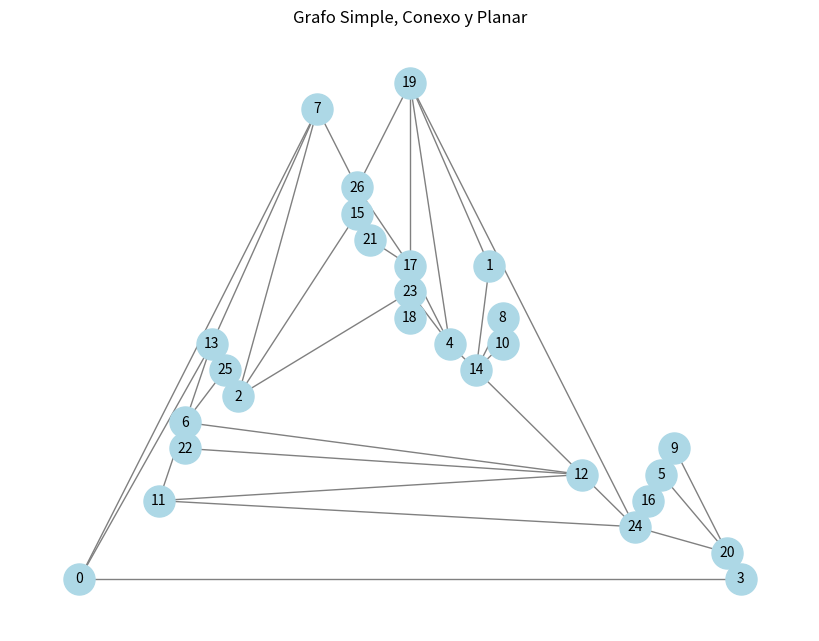

Generate this figure with matplotlib:
"""
Generación de un grafo simple, conexo y planar, y su exportación a GraphML para su visualización en Cytoscape.
"""

# -----------------------------------------|
# Daniel Vargas
# Santiago Bobadilla  
# Lina Ariza
# -----------------------------------------|

# Importa las librerías necesarias:
# networkx: Para la creación y manipulación de grafos.
# random: Para generar valores aleatorios.
# os: Para gestionar archivos.

import networkx as nx
import random
import os

# -----------------------------------------|
# Funciones Auxiliares
# -----------------------------------------|

# 1. Función para generar un grafo simple, conexo y planar.
#    Args:
#        num_vertices: Número de vértices
#    Returns:
#        G: Grafo generado

def generar_grafo_simple_conexo_planar(num_vertices=20):
    while True:
        G = nx.erdos_renyi_graph(num_vertices, p=0.2)  # Generamos un grafo aleatorio
        
        if nx.is_connected(G):  # Aseguramos que sea conexo
            is_planar, _ = nx.check_planarity(G)  # Verificamos que sea planar
            if is_planar:
                return G

# 2. Función para exportar el grafo en formato GraphML
#    Args:
#        G: Grafo generado
#    Returns:
#        file_path: Ruta del archivo generado

def exportar_grafo_graphml(G):
    local_dir = os.getcwd()  # Directorio actual
    file_path = os.path.join(local_dir, "grafo_simple_conexo_planar.graphml")
    nx.write_graphml(G, file_path)
    return file_path

# 3. Función para visualizar el grafo generado.
#    Args:
#        G: Grafo generado

def visualizar_grafo(G):
    import matplotlib.pyplot as plt
    plt.figure(figsize=(8, 6))
    pos = nx.planar_layout(G)  # Usamos la disposición planar
    nx.draw(G, pos, with_labels=True, node_color="lightblue", edge_color="gray", node_size=500, font_size=10)
    plt.title("Grafo Simple, Conexo y Planar")
    plt.show()

# -----------------------------------------|
# Ejecución Principal
# -----------------------------------------|

if __name__ == "__main__":
    num_vertices = random.randint(20, 30)  # Se elige aleatoriamente entre 20 y 30
    G = generar_grafo_simple_conexo_planar(num_vertices)
    
    print(f"Grafo generado con {num_vertices} vértices.")
    
    # Exportar el grafo
    file_path = exportar_grafo_graphml(G)
    print(f"Grafo exportado en: {file_path}")
    
    # Visualizar el grafo
    visualizar_grafo(G)
